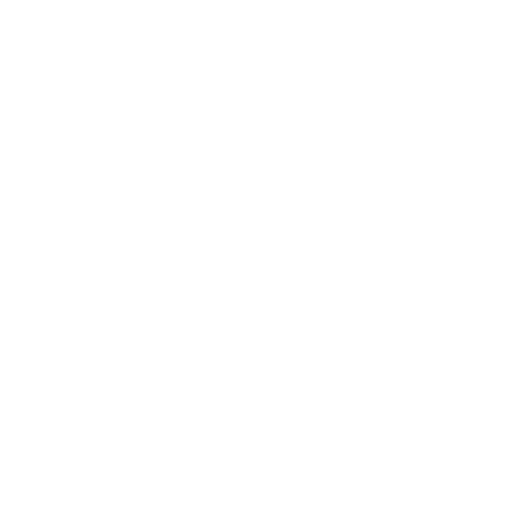
t = 0.00 s
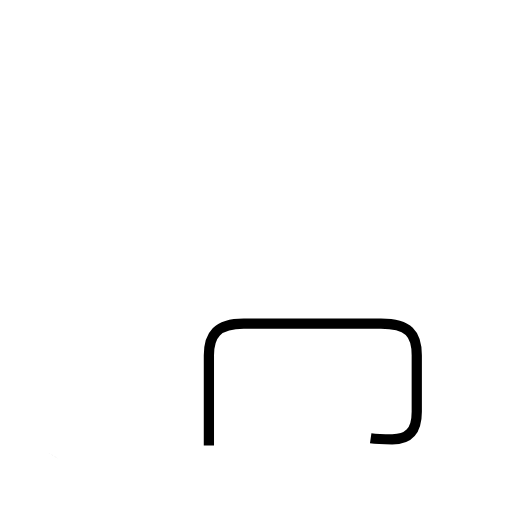
t = 1.34 s
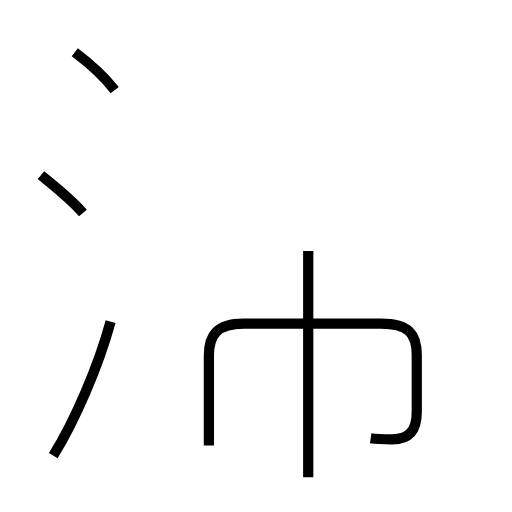
t = 2.76 s
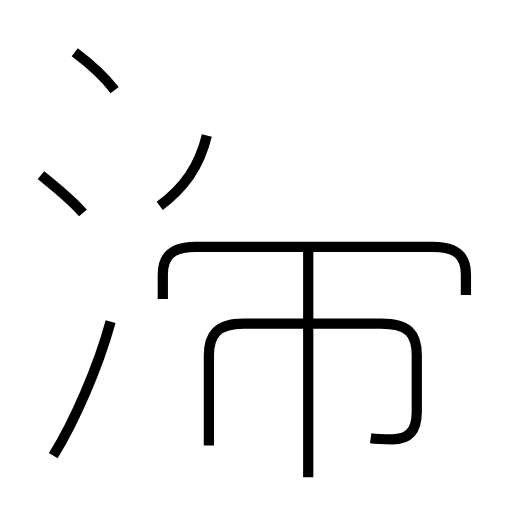
t = 4.13 s
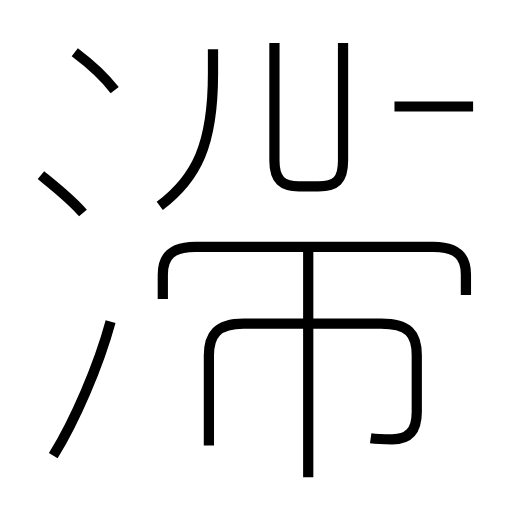
t = 5.61 s
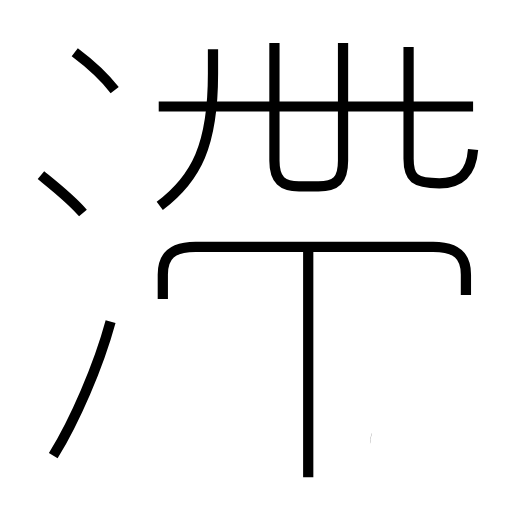
t = 6.92 s

The animated SVG that drew these frames (rendered in a browser with its animation timeline set to each time). Animation: 10 SMIL elements (animate=10); one cycle of 6.92 s.

<?xml version='1.0' encoding='utf-8'?>
<svg viewBox="0.0 -6.0 50.0 50.0" version="1.1" xmlns="http://www.w3.org/2000/svg"><rect x="-1000" y="-1000" width="2000" height="2000" stroke="white" fill="white" /><g style="fill:none;stroke:#000000;stroke-width:1"><path d="M 36.2 -1.2 C 36.9 -1.1 37.6 -1.1 38.3 -1.1 C 39.8 -1.1 40.7 -1.8 40.7 -3.8 L 40.7 -9.3 C 40.7 -11.4 39.9 -12.4 37.2 -12.4 L 23.8 -12.4 C 21.2 -12.4 20.4 -11.3 20.4 -9.3 L 20.4 -0.5 " transform="translate(0.0 38.0)" stroke-dasharray="44.76290070385533" stroke-dashoffset="44.76290070385533"><animate attributeName="stroke-dashoffset" from="44.76290070385533" to="0" dur="1.3428870211156598s" begin="0s; anim_end.end" fill="freeze" id="anim0" /></path><path d="M 5.2 0.5 C 7.3 -2.9 9.6 -8.2 10.8 -12.6 " transform="translate(0.0 38.0)" stroke-dasharray="14.287769544241664" stroke-dashoffset="14.287769544241664"><animate attributeName="stroke-dashoffset" from="14.287769544241664" to="0" dur="0.4286330863272499s" begin="anim0.end" fill="freeze" id="anim1" /></path><path d="M 8.1 -23.2 C 6.9 -24.6 5.1 -26.0 4.0 -26.9 " transform="translate(0.0 38.0)" stroke-dasharray="5.530145808110436" stroke-dashoffset="5.530145808110436"><animate attributeName="stroke-dashoffset" from="5.530145808110436" to="0" dur="0.16590437424331309s" begin="anim1.end" fill="freeze" id="anim2" /></path><path d="M 30.1 2.6 L 30.1 -19.5 " transform="translate(0.0 38.0)" stroke-dasharray="22.1" stroke-dashoffset="22.1"><animate attributeName="stroke-dashoffset" from="22.1" to="0" dur="0.663s" begin="anim2.end" fill="freeze" id="anim3" /></path><path d="M 11.2 -35.2 C 10.2 -36.5 8.5 -38.0 7.3 -38.9 " transform="translate(0.0 38.0)" stroke-dasharray="5.389574209665458" stroke-dashoffset="5.389574209665458"><animate attributeName="stroke-dashoffset" from="5.389574209665458" to="0" dur="0.16168722628996374s" begin="anim3.end" fill="freeze" id="anim4" /></path><path d="M 45.5 -15.2 L 45.5 -17.2 C 45.5 -19.0 44.6 -19.9 42.3 -19.9 L 19.1 -19.9 C 16.8 -19.9 15.9 -19.0 15.9 -17.2 L 15.9 -14.8 " transform="translate(0.0 38.0)" stroke-dasharray="37.264980685146" stroke-dashoffset="37.264980685146"><animate attributeName="stroke-dashoffset" from="37.264980685146" to="0" dur="1.1179494205543798s" begin="anim4.end" fill="freeze" id="anim5" /></path><path d="M 15.6 -23.9 C 19.2 -26.6 20.8 -29.9 20.8 -36.8 L 20.8 -39.2 " transform="translate(0.0 38.0)" stroke-dasharray="16.9282210574543" stroke-dashoffset="16.9282210574543"><animate attributeName="stroke-dashoffset" from="16.9282210574543" to="0" dur="0.507846631723629s" begin="anim5.end" fill="freeze" id="anim6" /></path><path d="M 26.8 -39.8 L 26.8 -28.3 C 26.8 -26.4 27.6 -25.8 29.2 -25.8 L 31.1 -25.8 C 32.8 -25.8 33.5 -26.4 33.5 -28.3 L 33.5 -39.8 " transform="translate(0.0 38.0)" stroke-dasharray="32.99255285821897" stroke-dashoffset="32.99255285821897"><animate attributeName="stroke-dashoffset" from="32.99255285821897" to="0" dur="0.9897765857465691s" begin="anim6.end" fill="freeze" id="anim7" /></path><path d="M 46.2 -33.6 L 15.5 -33.6 " transform="translate(0.0 38.0)" stroke-dasharray="30.700000000000003" stroke-dashoffset="30.700000000000003"><animate attributeName="stroke-dashoffset" from="30.700000000000003" to="0" dur="0.921s" begin="anim7.end" fill="freeze" id="anim8" /></path><path d="M 46.2 -29.4 C 46.0 -26.9 44.8 -26.1 42.9 -26.1 C 40.5 -26.1 39.9 -26.6 39.9 -28.5 L 39.9 -39.4" transform="translate(0.0 38.0)" stroke-dasharray="20.763878309880596" stroke-dashoffset="20.763878309880596"><animate attributeName="stroke-dashoffset" from="20.763878309880596" to="0" dur="0.6229163492964178s" begin="anim8.end" fill="freeze" id="anim_end" /></path></g></svg>
